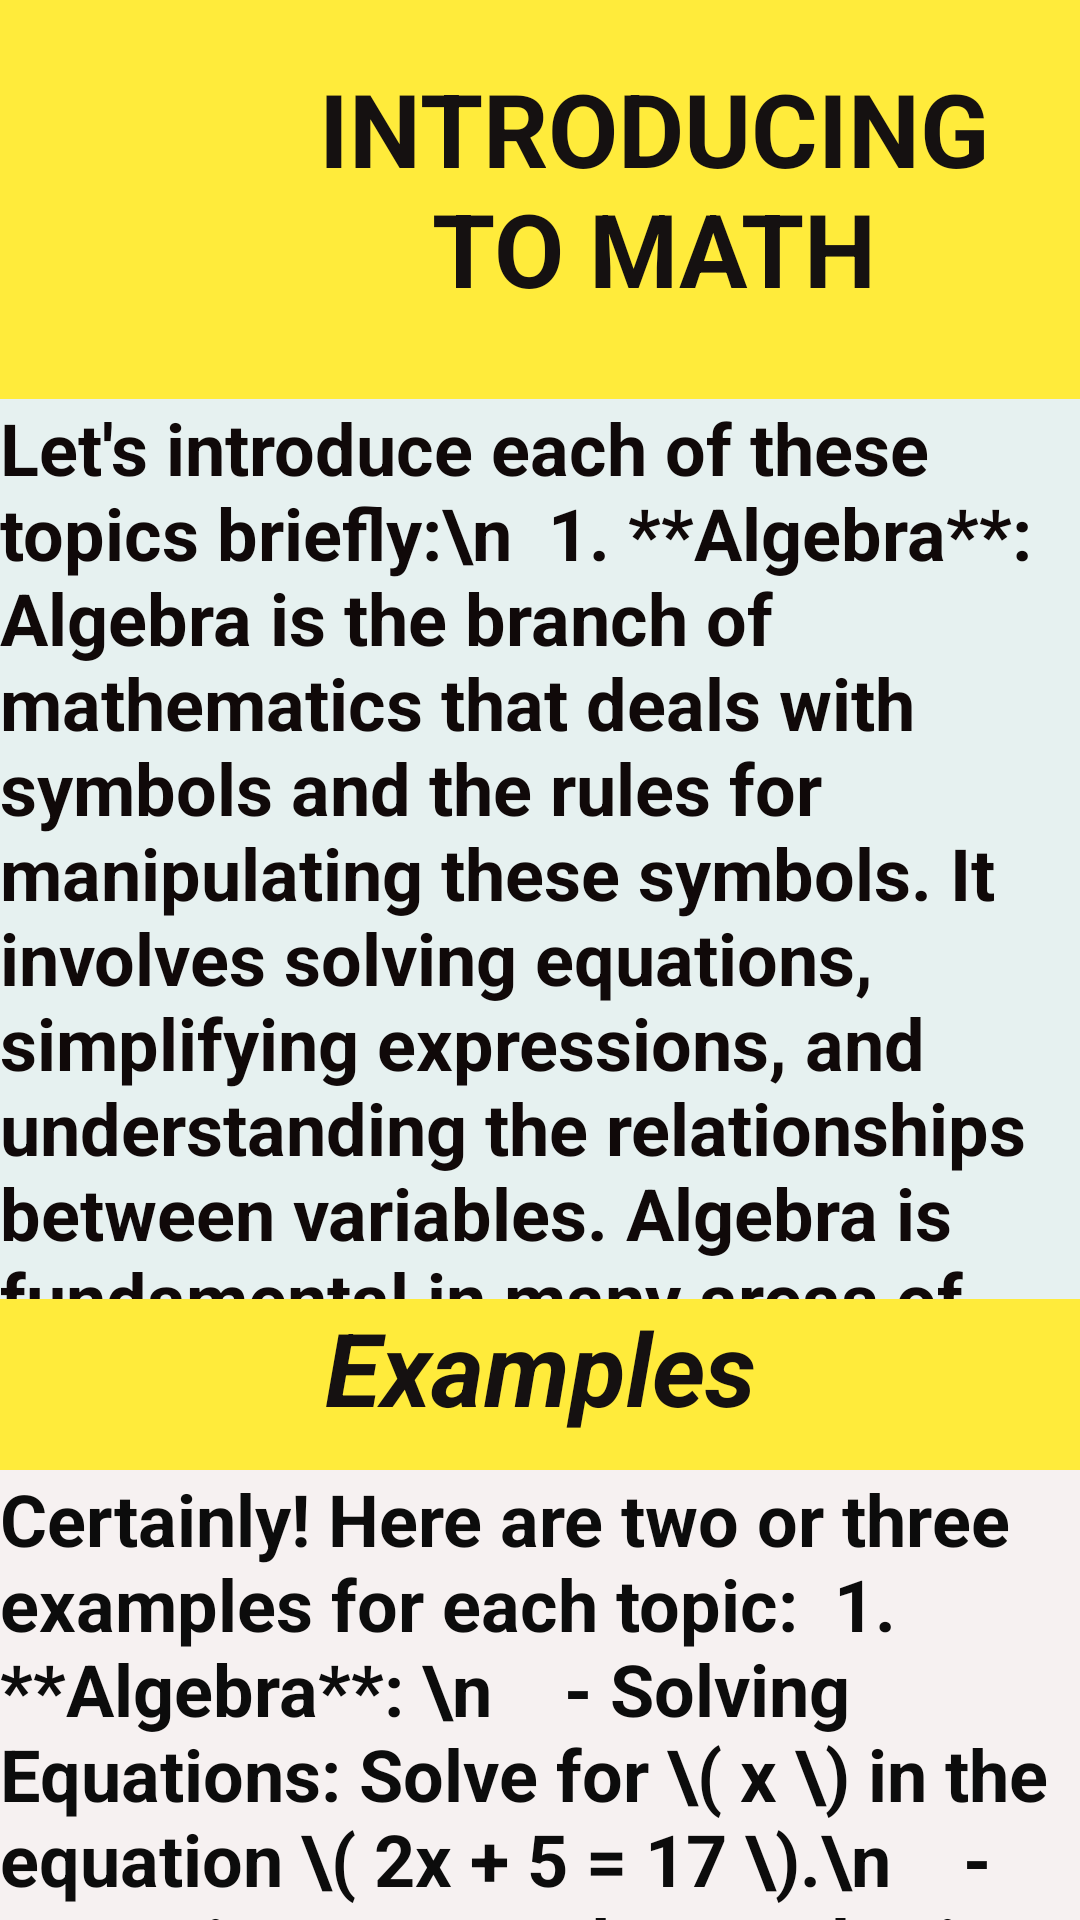

Android layout source for this screen:
<!-- AndroidManifest.xml: application theme Theme.TaskManagement -->
<!-- res/layout/activity_math.xml -->
<?xml version="1.0" encoding="utf-8"?>
<LinearLayout xmlns:android="http://schemas.android.com/apk/res/android"
    xmlns:app="http://schemas.android.com/apk/res-auto"
    xmlns:tools="http://schemas.android.com/tools"
    android:layout_width="match_parent"
    android:layout_height="match_parent"
    android:background="#FFEB3B"
    android:orientation="vertical">

    <ImageView
        android:id="@+id/ivMath"
        android:layout_width="431dp"
        android:layout_height="wrap_content"
        android:layout_marginLeft="10dp"
        android:layout_marginTop="10dp"
        app:srcCompat="@drawable/math" />

    <TextView
        android:id="@+id/txMath"
        android:layout_width="236dp"
        android:layout_height="98dp"
        android:layout_marginLeft="100dp"
        android:layout_marginTop="10dp"
        android:background="#FFEB3B"
        android:backgroundTint="#FFEB3B"
        android:text="Introducing to Math"
        android:textAlignment="center"
        android:textAllCaps="true"
        android:textColor="#151111"
        android:textSize="34sp"
        android:textStyle="bold"
        app:layout_goneMarginBottom="1dp"
        tools:ignore="MissingConstraints"
        tools:layout_editor_absoluteX="106dp"
        tools:layout_editor_absoluteY="233dp" />

    <ScrollView
        android:layout_width="match_parent"
        android:layout_height="315dp"
        tools:ignore="MissingConstraints"
        tools:layout_editor_absoluteX="-1dp"
        tools:layout_editor_absoluteY="335dp">

        <TextView
            android:id="@+id/txintoMath"
            android:layout_width="match_parent"
            android:layout_height="wrap_content"
            android:layout_marginTop="15dp"

            android:background="#E6F1F0"
            android:text="Let's introduce each of these topics briefly:\n

1. **Algebra**:
   Algebra is the branch of mathematics that deals with symbols and the rules for manipulating these symbols. It involves solving equations, simplifying expressions, and understanding the relationships between variables. Algebra is fundamental in many areas of mathematics and science, serving as the language used to describe mathematical relationships and patterns.
\n
2. **Trigonometry**:
   Trigonometry is the study of the relationships between the angles and sides of triangles. It explores trigonometric functions such as sine, cosine, and tangent, which relate angles in a triangle to the lengths of its sides. Trigonometry has numerous applications in fields like physics, engineering, and navigation, where it's used to solve problems involving angles and distances.
\n
3. **Calculus**:
   Calculus is the branch of mathematics that deals with change and motion. It comprises two main branches: differential calculus, which focuses on rates of change and slopes of curves, and integral calculus, which deals with the accumulation of quantities and the area under curves. Calculus is essential in fields like physics, engineering, economics, and computer science, providing tools for modeling and analyzing continuous phenomena.
\n
4. **Statistics**:
   Statistics is the study of collecting, analyzing, interpreting, presenting, and organizing data. It involves techniques for summarizing data, making inferences or predictions based on data, and testing hypotheses. Statistics is widely used in various fields such as science, social science, business, and economics to make informed decisions and draw meaningful conclusions from data.
\n
5. **Geometry**:
   Geometry is the branch of mathematics that deals with the study of shapes, sizes, properties, and the relationships between points, lines, angles, surfaces, and solids. It includes concepts like geometric figures, transformations, coordinates, and measurements of lengths, angles, and areas. Geometry is used extensively in fields such as architecture, art, engineering, and physics, where understanding spatial relationships and shapes is crucial.
\n
These subjects form the foundation of advanced mathematical knowledge and have practical applications in numerous fields. As students progress through their studies, they'll explore these topics in greater depth, gaining a deeper understanding of their significance and relevance."
            android:textColor="#100909"
            android:textSize="24sp"
            android:textStyle="bold" />


    </ScrollView>

    <TextView
        android:id="@+id/textView"
        android:layout_width="match_parent"
        android:layout_height="57dp"
        android:text="Examples"
        android:textAlignment="center"
        android:textColor="#151111"
        android:textSize="34sp"
        android:textStyle="bold|italic" />
    <ScrollView
        android:layout_width="match_parent"
        android:layout_height="579dp">

        <LinearLayout
            android:layout_width="match_parent"
            android:layout_height="wrap_content"
            android:orientation="vertical" >

            <TextView
                android:id="@+id/textView4"
                android:layout_width="match_parent"
                android:layout_height="570dp"
                android:background="#F6F1F1"
                android:text="Certainly! Here are two or three examples for each topic:

1. **Algebra**: \n
   - Solving Equations: Solve for \( x \) in the equation \( 2x + 5 = 17 \).\n
   - Factoring: Factor the quadratic expression \( x^2 + 5x + 6 \).\n
   - Systems of Equations: Solve the system of equations:\n
     \[ \begin{cases} \n
     2x + y = 5 \\ \n
     x - y = 3 \n
     \end{cases} \] \n

2. **Trigonometry**: \n
   - Finding Trigonometric Ratios: Find the sine, cosine, and tangent of a \( 30^\circ \) angle in a right triangle.\n
   - Solving Trigonometric Equations: Solve for \( \theta \) in the equation \( \sin(\theta) = \frac{1}{2} \).\n
   - Applications of Trigonometry: Calculate the height of a building using the angle of elevation and distance from the building.
\n
3. **Calculus**: \n
   - Differentiation: Find the derivative of \( f(x) = 3x^2 + 2x - 1 \). \n
   - Integration: Evaluate \( \int (2x + 3) \, dx \). \n
   - Applications of Calculus: Find the maximum area of a rectangle with a fixed perimeter. \n

4. **Statistics**: \n
   - Descriptive Statistics: Calculate the mean, median, and mode of the following data set: \( 10, 15, 20, 25, 30 \). \n
   - Probability: Find the probability of rolling a sum of 7 with two six-sided dice.\n
   - Hypothesis Testing: Conduct a hypothesis test to determine if there is a significant difference between the mean scores of two groups.
\n
5. **Geometry**:\n
   - Properties of Shapes: Identify the number of sides, angles, and vertices in a regular pentagon. \n
   - Coordinate Geometry: Find the distance between the points \( (-3, 2) \) and \( (4, -5) \). \n
   - Geometric Transformations: Perform a reflection of a triangle across the x-axis. \n

These examples cover a range of concepts within each topic and demonstrate how they can be applied to solve problems in various contexts."
                android:textColor="#0C0C0C"
                android:textSize="24sp"
                android:textStyle="bold" />
        </LinearLayout>
    </ScrollView>


    <TextView
        android:id="@+id/textView3"
        android:layout_width="match_parent"
        android:layout_height="65dp"
        android:text="Solutions "
        android:textAlignment="center"
        android:textColor="#121111"
        android:textSize="34sp"
        android:textStyle="bold|italic" />

    <ScrollView
        android:layout_width="match_parent"
        android:layout_height="500dp"
        android:background="#FFEB3B">


        <TextView
            android:id="@+id/txQuestions"
            android:layout_width="match_parent"
            android:layout_height="match_parent"
            android:background="#EBF3F6"
            android:shadowColor="#0E0E0E"
            android:text=" here are the solutions for each example:

1. **Algebra**:\n
   - Solving Equations:\n
     \[ 2x + 5 = 17 \]\n
     Subtract 5 from both sides:\n
     \[ 2x = 12 \]\n
     Divide both sides by 2: \n
     \[ x = 6 \] \n
   - Factoring \n
     \[ x^2 + 5x + 6 = (x + 3)(x + 2) \] \n
   - Systems of Equations: \n
     \[ \begin{cases} \n
     2x + y = 5 \\ \n
     x - y = 3  \n
     \end{cases} \] \n
     Solve the second equation for \( x \): \n
     \[ x = y + 3 \] \n
     Substitute into the first equation: \n
     \[ 2(y + 3) + y = 5 \] \n
     Simplify and solve for \( y \): \n
     \[ 3y = -1 \] \n
     \[ y = -\frac{1}{3} \] \n
     Then, substitute \( y \) back into \( x = y + 3 \) to find \( x \): \n
     \[ x = -\frac{1}{3} + 3 = \frac{8}{3} \] \n
2. **Trigonometry**: \n
   - Finding Trigonometric Ratios: \n
     For a \( 30^\circ \) angle in a right triangle, the sine, cosine, and tangent are \( \frac{1}{2} \), \( \frac{\sqrt{3}}{2} \), and \( \frac{1}{\sqrt{3}} \) respectively. \n
   - Solving Trigonometric Equations: \n
     \[ \sin(\theta) = \frac{1}{2} \] \n
     This occurs when \( \theta = 30^\circ \) or \( \theta = 150^\circ \).  \n
   - Applications of Trigonometry: \n
     If the angle of elevation to the top of a building is \( 45^\circ \) and the distance from the building is 100 meters, the height of the building is \( 100 \times \tan(45^\circ) = 100 \) meters.
\n
3. **Calculus**: \n
   - Differentiation: \n
     \[ f'(x) = \frac{d}{dx}(3x^2 + 2x - 1) = 6x + 2 \] \n

   - Integration: \n
     \[ \int (2x + 3) \, dx = x^2 + 3x + C \] (where \( C \) is the constant of integration) \n

   - Applications of Calculus: \n
     For a rectangle with fixed perimeter \( P \), the maximum area is achieved when the rectangle is a square, so the maximum area is \( \left(\frac{P}{4}\right)^2 \). \n
4. **Statistics**: \n
   - Descriptive Statistics: \n
     Mean: \( \frac{10 + 15 + 20 + 25 + 30}{5} = 20 \) \n
     Median: 20
     Mode: There is no mode because all the numbers appear only once. \n

   - Probability: \n
     There are 6 outcomes that result in a sum of 7 when rolling two dice, out of a total of 36 outcomes. So, the probability is \( \frac{6}{36} = \frac{1}{6} \).
\n
   - Hypothesis Testing: \n
     Conduct the appropriate statistical test (e.g., t-test or ANOVA) and compare the calculated test statistic with the critical value from the corresponding distribution to determine statistical significance.
\n
5. **Geometry**: \n
   - Properties of Shapes: \n
     A regular pentagon has 5 sides, 5 angles, and 5 vertices. \n

   - Coordinate Geometry: \n
     Using the distance formula: \n
     \[ d = \sqrt{(4 - (-3))^2 + (-5 - 2)^2} = \sqrt{7^2 + (-7)^2} = \sqrt{49 + 49} = \sqrt{98} = 7\sqrt{2} \]
\n
   - Geometric Transformations: \n
     For a triangle reflected across the x-axis, the coordinates of each point are flipped across the x-axis. For example, if the original triangle has vertices \( (x_1, y_1) \), \( (x_2, y_2) \), and \( (x_3, y_3) \), the reflected triangle has vertices \( (x_1, -y_1) \), \( (x_2, -y_2) \), and \( (x_3, -y_3) \)."
            android:textColor="#0C0C0C"
            android:textSize="24sp"
            android:textStyle="bold" />


    </ScrollView>

</LinearLayout>
<!-- resources referenced by this layout -->
<resources>
  <!-- drawable math: jpeg bitmap (drawable, 15644 bytes) -->
</resources>
